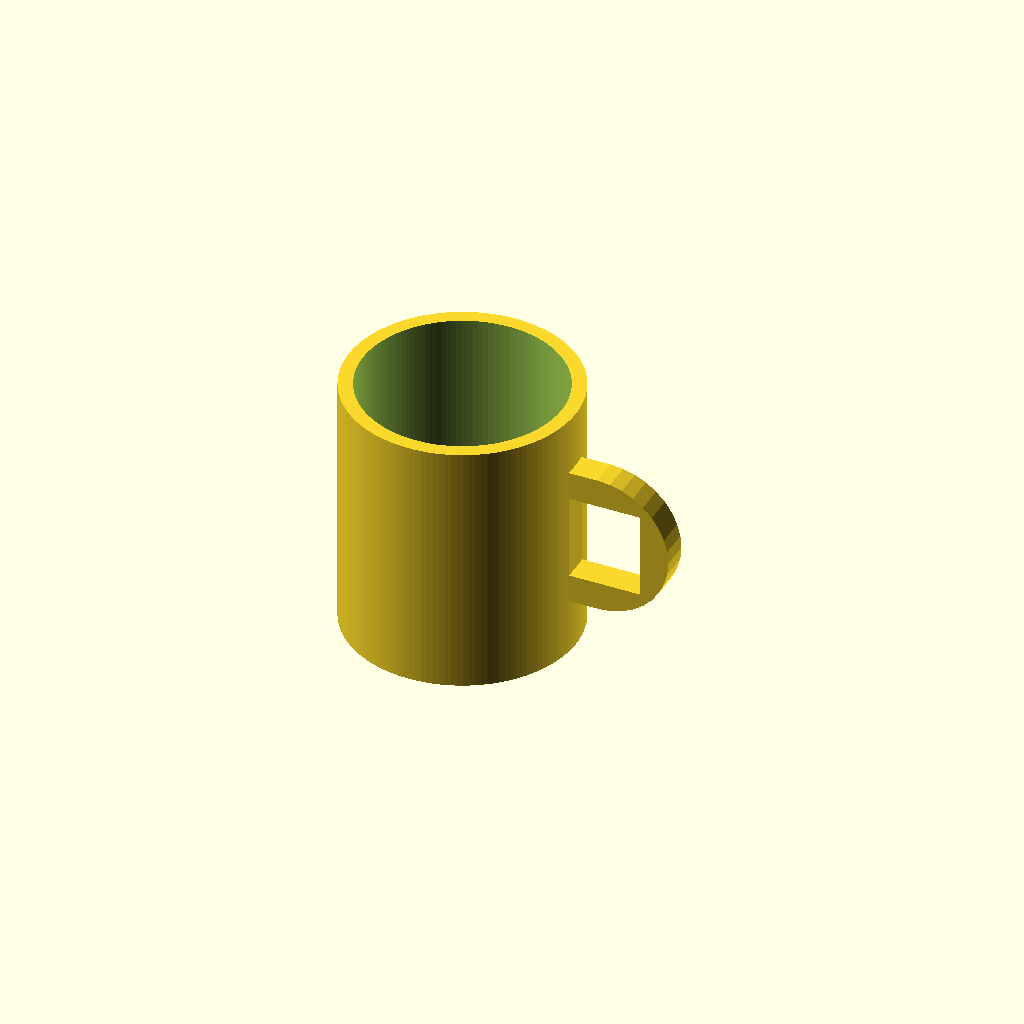
Cell 1 — every parameter at its default value.
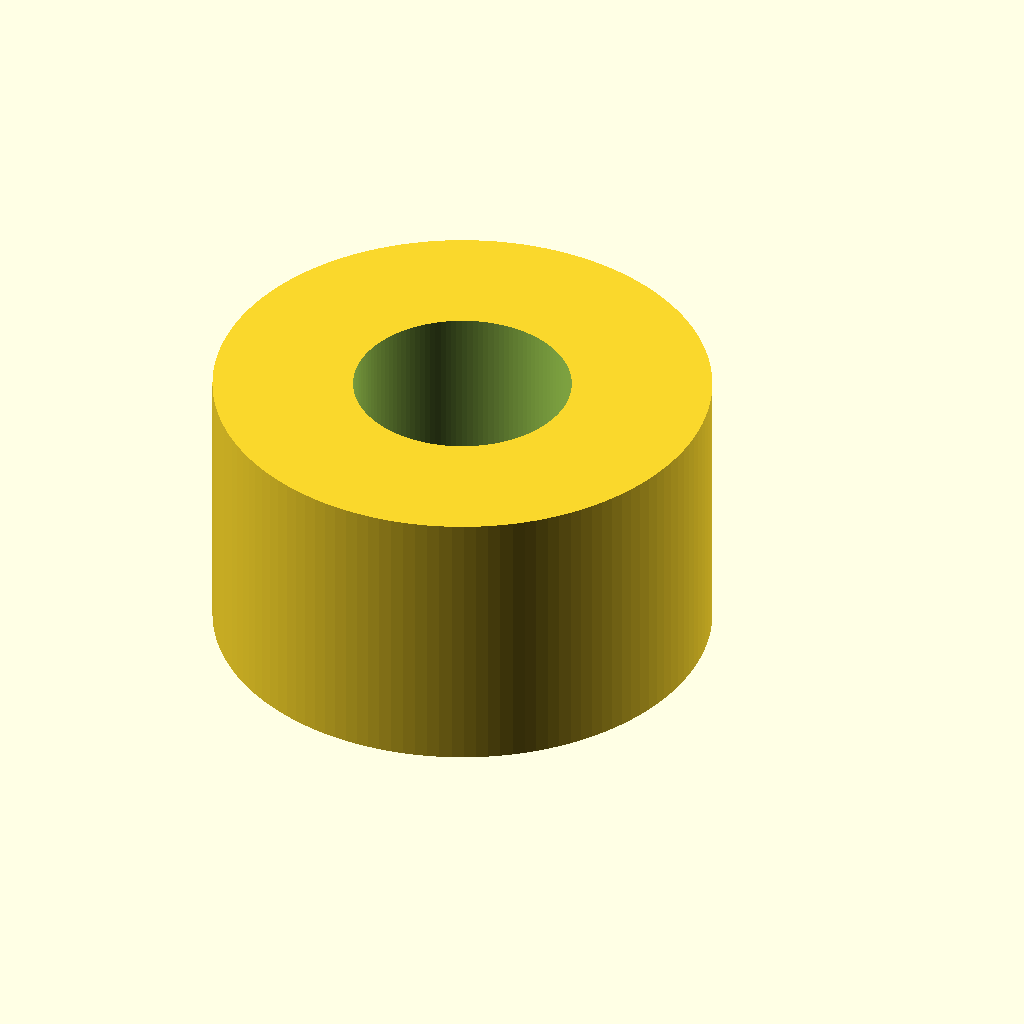
Cell 2: the same model with outer_diameter = 160.
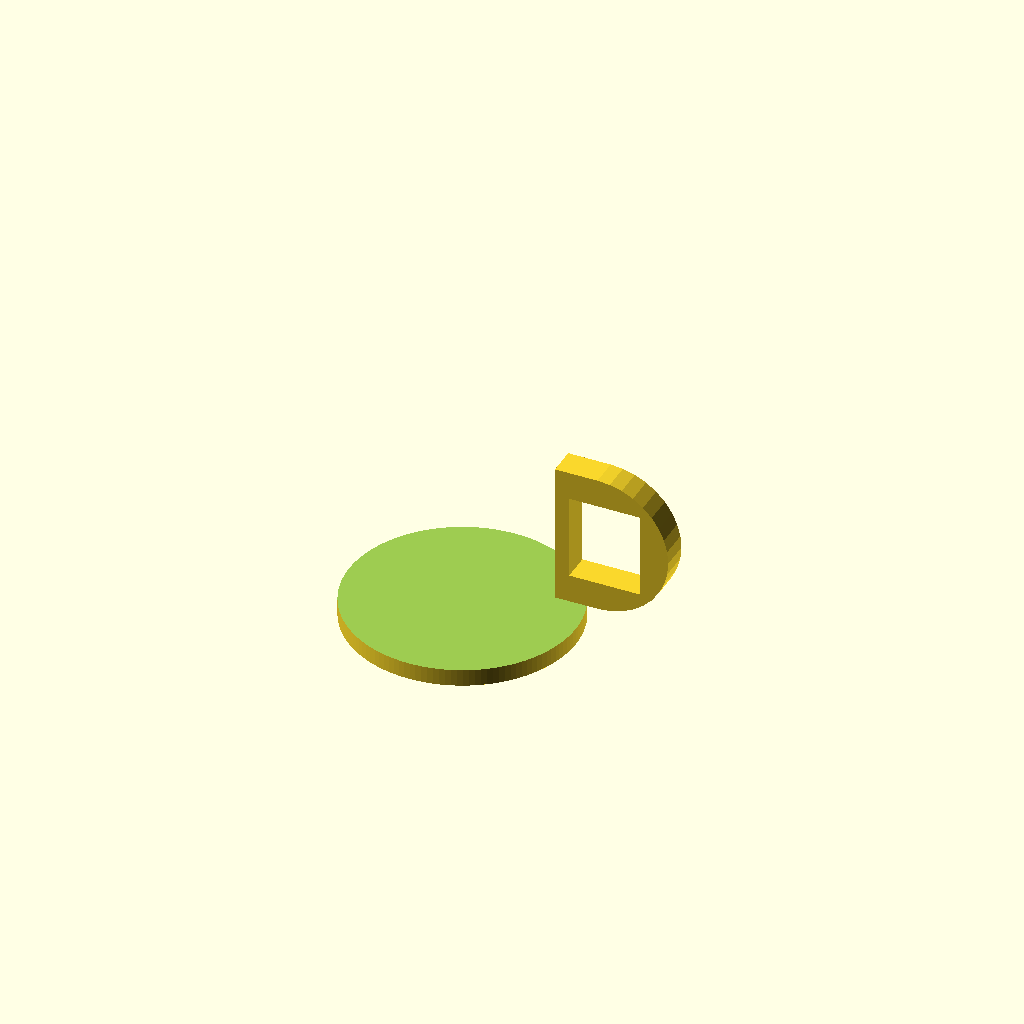
Cell 3: the same model with inner_diameter = 140.
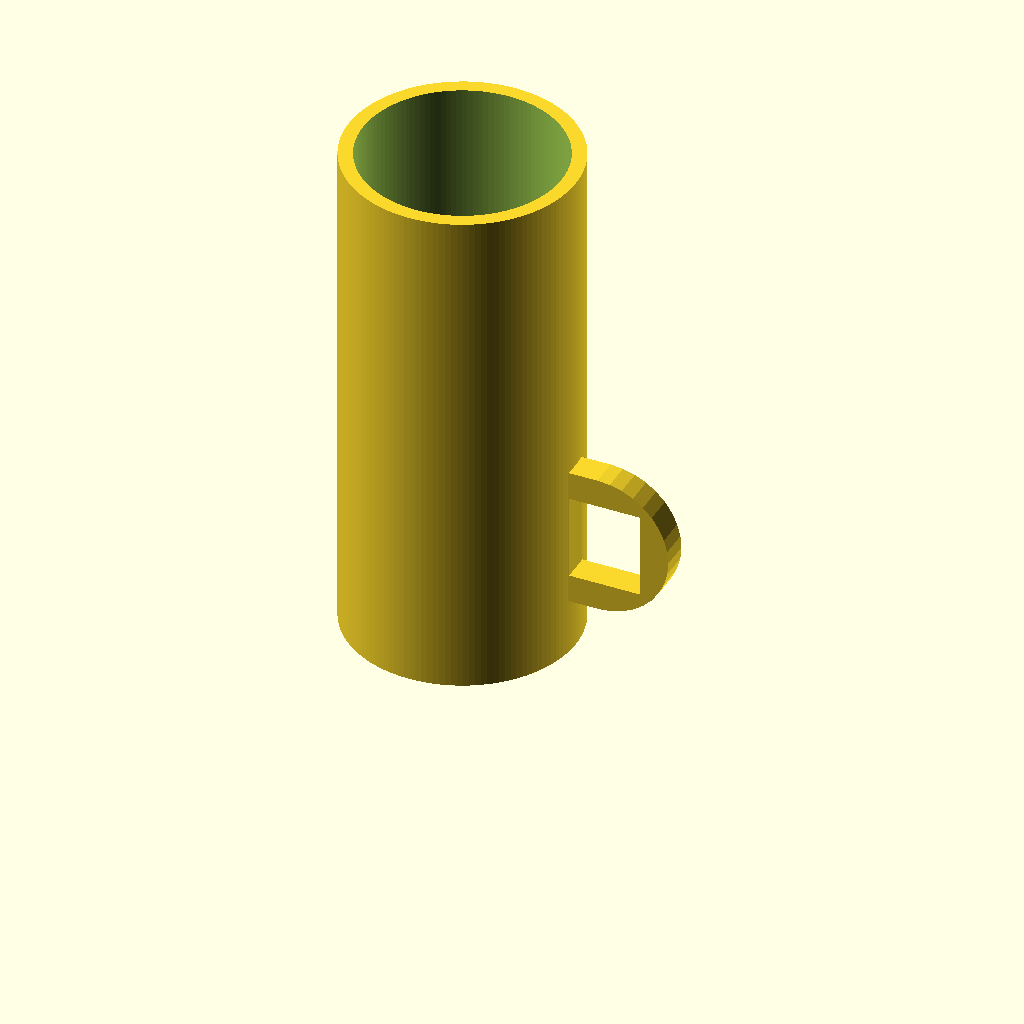
Cell 4: the same model with height = 180.
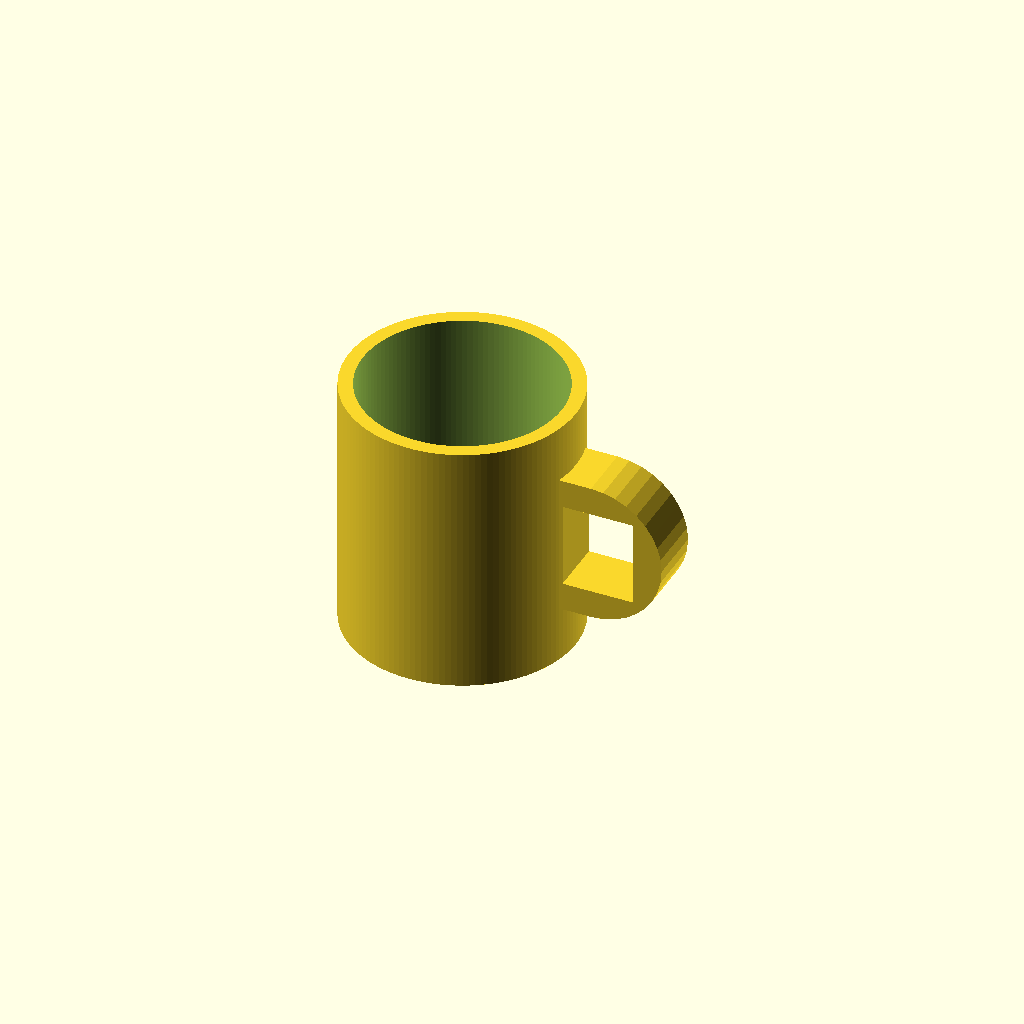
Cell 5 — handle_thickness set to 20, the other parameters unchanged.
All cells are drawn from one camera (rotation 55°, 0°, 25°, orthographic, colour scheme Cornfield), so only the parameter changes between them.
Source of the model, results/tier-2-offset-handle-mug/bare_gpt-5.6-luna-3d02440e5b0b-2026-09-05T10-14-34-377Z/final.scad:
$fn = 128;

outer_diameter = 80;
inner_diameter = 70;
height = 90;
bottom_thickness = 6;

outer_radius = outer_diameter / 2;
inner_radius = inner_diameter / 2;

handle_thickness = 10;

// マグ本体
module mug_body() {
    difference() {
        cylinder(
            r = outer_radius,
            h = height
        );

        translate([0, 0, bottom_thickness])
            cylinder(
                r = inner_radius,
                h = height - bottom_thickness + 1
            );
    }
}

// +X方向にのみ配置するD字型取手
module handle() {
    rotate([90, 0, 0])
        linear_extrude(
            height = handle_thickness,
            center = true
        ) {
            difference() {
                polygon([
                    [35, 20],
                    [50, 20],
                    for (a = [-90 : 10 : 90])
                        [50 + 25 * cos(a), 45 + 25 * sin(a)],
                    [35, 70]
                ]);

                // 内側空間：幅25mm × 高さ30mm
                polygon([
                    [40, 30],
                    [65, 30],
                    [65, 60],
                    [40, 60]
                ]);
            }
        }
}

union() {
    mug_body();
    handle();
}
Parameter table extracted from the source (name, type, default, range or options):
outer_diameter: number, default 80
inner_diameter: number, default 70
height: number, default 90
bottom_thickness: number, default 6
handle_thickness: number, default 10
